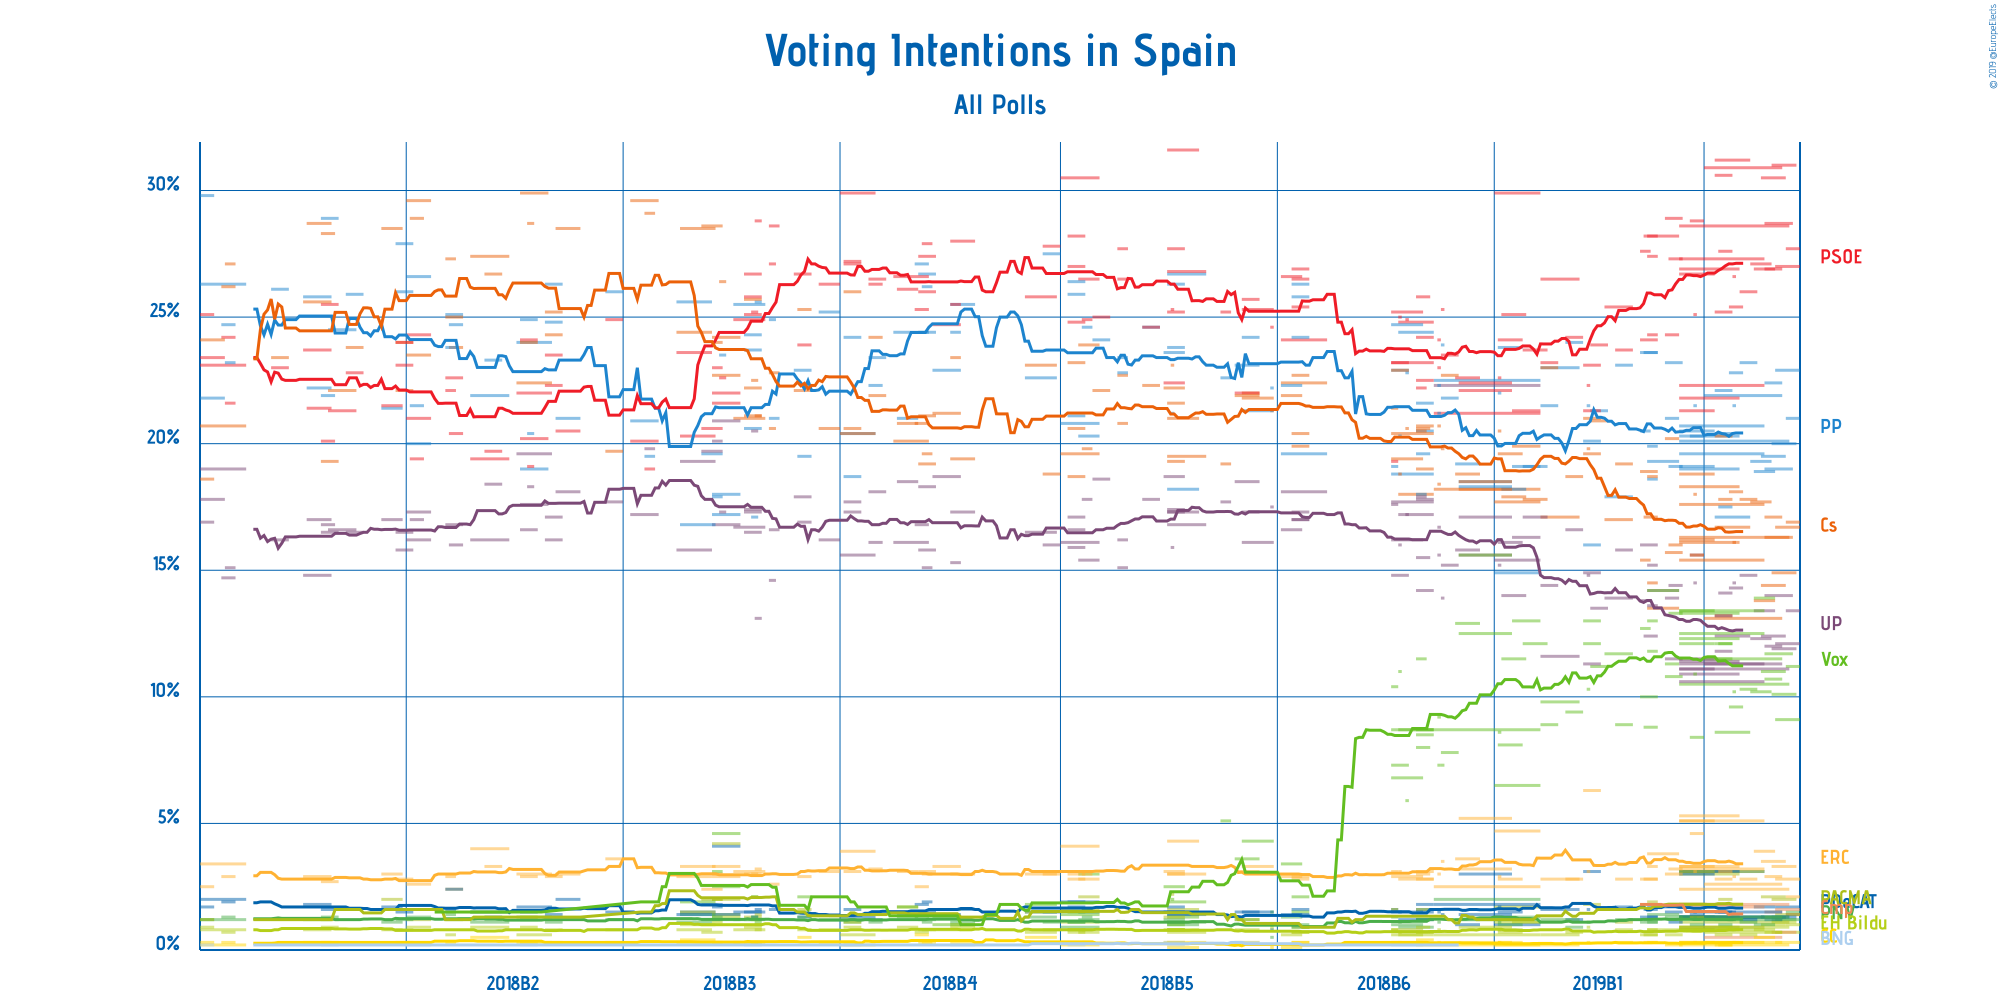

Data behind this chart, as committed beside it:
Polling Firm, Commissioners, Fieldwork Start, Fieldwork End, Scope, Sample Size, Sample Size Qualification, Participation, Precision, Partido Popular, Partido Socialista Obrero Español, Unidos Podemos, Ciudadanos–Partido de la Ciudadanía, Esquerra Republicana de Catalunya–Catalu…, Partit Demòcrata Europeu Català, Euzko Alderdi Jeltzalea/Partido Nacional…, Partido Animalista Contra el Maltrato An…, Euskal Herria Bildu, Coalición Canaria–Partido Nacionalista C…, Vox, Coalició Compromís, Bloque Nacionalista Galego–Nós Candidatu…, Other
Demoscopia y Servicios, OKDIARIO, 2019-03-24, 2019-03-27, National, 1175, Provided, Not Available, 0.1%, 21.0%, 27.7%, 13.4%, 16.9%, 2.1%, 1.4%, 1.5%, Not Available, 1%, Not Available, 11.2%, 1.4%, Not Available, Not Available
Celeste-Tel, eldiario.es, 2019-03-21, 2019-03-27, National, 1100, Provided, Not Available, 0.1%, 22.9%, 27.0%, 12.1%, 16.7%, 2.8%, 1.7%, 1.2%, 1.4%, 0.7%, 0.3%, 9.1%, 1.6%, Not Available, Not Available
IMOP, El Confidencial, 2019-03-20, 2019-03-26, National, 1400, Provided, 65%, 0.1%, 20.0%, 31.0%, 11.9%, 14.9%, 3.3%, 1.3%, 1.2%, 2.0%, 1.1%, Not Available, 10.1%, 0.7%, Not Available, Not Available
Metroscopia, Henneo, 2019-03-18, 2019-03-25, National, 2722, Provided, 67%, 0.1%, 19.0%, 28.7%, 14.0%, 16.3%, Not Available, Not Available, Not Available, Not Available, Not Available, Not Available, 11.7%, Not Available, Not Available, Not Available
electoPanel, electomania.es, 2019-02-22, 2019-03-24, National, 8200, Provided, Not Available, 0.1%, 20.1%, 28.6%, 11.1%, 16.3%, 2.4%, 1.3%, 1.3%, 1.1%, 0.9%, 0.2%, 10.5%, 1.8%, Not Available, Not Available
IMOP, El Confidencial, 2019-03-17, 2019-03-23, National, 1399, Provided, Not Available, 0.1%, 19.5%, 30.5%, 12.4%, 14.4%, 3.5%, 1.3%, 1.3%, 2.1%, 1.0%, Not Available, 11.0%, Not Available, Not Available, Not Available
NC Report, La Razón, 2019-03-18, 2019-03-22, National, 1000, Provided, Not Available, 0.1%, 22.4%, 26.9%, 12.0%, 17.1%, 2.9%, 1.2%, 1.3%, Not Available, 0.7%, Not Available, 10.7%, 1.5%, Not Available, Not Available
GAD3, ABC, 2019-03-01, 2019-03-22, National, 7500, Provided, Not Available, 0.1%, 21.9%, 30.9%, 11.3%, 13.1%, 2.6%, 1.5%, 1.2%, Not Available, 0.7%, 0.3%, 11.5%, 0.5%, Not Available, Not Available
Sondaxe, La Voz de Galicia, 2019-03-15, 2019-03-20, National, 1000, Provided, Not Available, 0.1%, 18.9%, 26.9%, 13.4%, 13.8%, 3.9%, 1.7%, 1.0%, Not Available, 0.8%, 0.5%, 13.9%, Not Available, Not Available, Not Available
40dB, El País, 2019-03-14, 2019-03-19, National, 1500, Provided, Not Available, 0.1%, 19.3%, 27.1%, 12.3%, 17.7%, Not Available, Not Available, Not Available, Not Available, Not Available, Not Available, 10.2%, Not Available, Not Available, Not Available
electoPanel, electomania.es, 2019-02-22, 2019-03-17, European, 7400, Provided, Not Available, 0.1%, 19.6%, 22.3%, 10.6%, 17.6%, 5.1%, 3.1%, Not Available, 3.1%, Not Available, Not Available, 13.4%, Not Available, Not Available, Not Available
electoPanel, electomania.es, 2019-02-22, 2019-03-17, National, 7400, Provided, Not Available, 0.1%, 20.7%, 27.3%, 11.3%, 15.4%, 3.2%, 1.3%, 1.3%, 0.9%, 0.8%, 0.3%, 12.5%, 1.7%, Not Available, Not Available
NC Report, La Razón, 2019-03-11, 2019-03-15, National, 1000, Provided, Not Available, 0.1%, 23.2%, 26.0%, 14.8%, 17.8%, 2.8%, 1.2%, 1.1%, Not Available, 0.6%, Not Available, 10.3%, Not Available, Not Available, Not Available
Simple Lógica, , 2019-03-04, 2019-03-13, National, 1092, Provided, Not Available, 0.1%, 17.1%, 31.2%, 12.4%, 16.7%, Not Available, Not Available, Not Available, Not Available, Not Available, Not Available, 8.6%, Not Available, Not Available, Not Available
Celeste-Tel, eldiario.es, 2019-03-08, 2019-03-11, National, 1100, Provided, Not Available, 0.1%, 22.8%, 25.4%, 14.3%, 18.1%, Not Available, Not Available, Not Available, Not Available, Not Available, Not Available, 9.6%, Not Available, Not Available, Not Available
electoPanel, electomania.es, 2019-02-22, 2019-03-10, European, 6800, Provided, Not Available, 0.1%, 19.0%, 21.8%, 10.9%, 18.3%, 5.3%, 3.1%, Not Available, 3.0%, Not Available, Not Available, 13.3%, Not Available, Not Available, Not Available
electoPanel, electomania.es, 2019-02-22, 2019-03-10, National, 6800, Provided, Not Available, 0.1%, 20.3%, 26.9%, 11.4%, 16.1%, 3.3%, 1.3%, 1.3%, 0.9%, 0.8%, 0.3%, 12.3%, 1.8%, Not Available, Not Available
Key Data, Público, 2019-03-09, 2019-03-09, National, Not Available, N/A, Not Available, 0.1%, 21.5%, 26.6%, 14.5%, 16.1%, 2.9%, 1.5%, 1.2%, Not Available, 0.8%, 0.3%, 10.2%, Not Available, Not Available, Not Available
SocioMétrica, El Español, 2019-03-05, 2019-03-08, National, 1600, Provided, Not Available, 0.1%, 17.5%, 27.6%, 14.1%, 17.8%, 3.1%, 1.5%, 1.0%, 2.0%, 0.9%, 0.2%, 12.1%, Not Available, Not Available, Not Available
GAD3, ABC, 2019-03-04, 2019-03-08, National, 1000, Provided, Not Available, 0.1%, 22.1%, 30.6%, 11.8%, 13.2%, 2.8%, 1.5%, 1.2%, Not Available, 0.6%, 0.2%, 12.1%, Not Available, Not Available, Not Available
Invymark, laSexta, 2019-03-04, 2019-03-08, National, 1200, Estimated/Assumed, Not Available, 0.1%, 20.4%, 25.2%, 13.2%, 20.3%, Not Available, Not Available, Not Available, Not Available, Not Available, Not Available, 11.5%, Not Available, Not Available, Not Available
electoPanel, electomania.es, 2019-02-22, 2019-03-03, European, 5200, Provided, Not Available, 0.1%, 19.1%, 21.3%, 11.1%, 18.8%, 5.1%, 3.0%, Not Available, 3.1%, Not Available, Not Available, 13.4%, Not Available, Not Available, Not Available
electoPanel, electomania.es, 2019-02-22, 2019-03-03, National, 5200, Provided, Not Available, 0.1%, 20.5%, 26.7%, 11.5%, 16.2%, 3.3%, 1.3%, 1.3%, 0.8%, 0.8%, 0.3%, 12.1%, 1.8%, Not Available, Not Available
Sigma Dos, El Mundo, 2019-02-25, 2019-02-28, European, 1000, Provided, Not Available, 0.1%, 20.3%, 28.8%, 15.6%, 15.6%, 4.6%, 1.4%, 1.0%, 1.3%, Not Available, Not Available, 8.4%, Not Available, Not Available, Not Available
Key Data, Público, 2019-02-26, 2019-02-26, National, Not Available, N/A, Not Available, 0.1%, 21.5%, 25.1%, 14.5%, 18.0%, 3.1%, 1.5%, 1.3%, Not Available, 0.8%, 0.3%, 10.9%, Not Available, Not Available, Not Available
Sigma Dos, El Mundo, 2019-02-19, 2019-02-22, National, 1200, Provided, Not Available, 0.1%, 19.1%, 27.3%, 14.4%, 16.0%, 3.2%, 1.1%, 1.2%, Not Available, Not Available, Not Available, 13.3%, Not Available, Not Available, Not Available
GAD3, ABC, 2019-02-18, 2019-02-22, National, 800, Provided, Not Available, 0.1%, 23.2%, 28.9%, 11.5%, 15.7%, 3.0%, 1.5%, 1.3%, Not Available, 0.6%, 0.2%, 10.8%, Not Available, Not Available, Not Available
Invymark, laSexta, 2019-02-18, 2019-02-21, National, 1200, Estimated/Assumed, Not Available, 0.1%, 21.0%, 24.3%, 13.9%, 20.2%, Not Available, Not Available, Not Available, Not Available, Not Available, Not Available, 11.3%, Not Available, Not Available, Not Available
Sondaxe, La Voz de Galicia, 2019-02-13, 2019-02-21, National, 1500, Provided, Not Available, 0.1%, 19.3%, 28.2%, 14.2%, 13.5%, 3.8%, 1.7%, 1.4%, Not Available, 0.8%, Not Available, 14.2%, Not Available, Not Available, Not Available
SocioMétrica, El Español, 2019-02-13, 2019-02-15, National, 1000, Provided, Not Available, 0.1%, 18.6%, 24.3%, 15.2%, 18.7%, 3.3%, 1.3%, 1.1%, 1.9%, 0.8%, 0.3%, 11.8%, Not Available, Not Available, Not Available
GESOP, El Periódico, 2019-02-13, 2019-02-15, National, 1000, Provided, Not Available, 0.1%, 19.9%, 27.4%, 13.6%, 14.5%, Not Available, Not Available, Not Available, Not Available, Not Available, Not Available, 13.0%, Not Available, Not Available, Not Available
GAD3, La Vanguardia, 2019-02-12, 2019-02-15, National, 1200, Provided, Not Available, 0.1%, 23.6%, 28.2%, 12.4%, 17.1%, 2.8%, 1.6%, 1.2%, Not Available, 0.6%, 0.3%, 8.8%, Not Available, Not Available, Not Available
NC Report, La Razón, 2019-02-11, 2019-02-15, National, 1000, Provided, Not Available, 0.1%, 23.6%, 24.1%, 16.0%, 18.9%, 2.8%, 1.3%, 1.1%, Not Available, 0.6%, Not Available, 10.0%, Not Available, Not Available, Not Available
Metroscopia, Henneo, 2019-02-11, 2019-02-13, National, 1995, Provided, Not Available, 0.1%, 20.5%, 27.6%, 13.8%, 15.4%, Not Available, Not Available, Not Available, Not Available, Not Available, Not Available, 12.7%, Not Available, Not Available, Not Available
Celeste-Tel, eldiario.es, 2019-02-04, 2019-02-08, National, 1100, Provided, Not Available, 0.1%, 23.1%, 23.7%, 15.8%, 19.2%, 2.8%, 1.7%, 1.2%, 1.1%, 0.8%, 0.3%, 8.9%, Not Available, Not Available, Not Available
Simple Lógica, , 2019-02-01, 2019-02-08, National, 1017, Provided, Not Available, 0.1%, 17.9%, 25.4%, 13.9%, 17.0%, Not Available, Not Available, Not Available, Not Available, Not Available, Not Available, 11.7%, Not Available, Not Available, Not Available
Invymark, laSexta, 2019-01-28, 2019-02-01, National, 1200, Estimated/Assumed, Not Available, 0.1%, 21.3%, 23.9%, 13.5%, 20.9%, Not Available, Not Available, Not Available, Not Available, Not Available, Not Available, 11.2%, Not Available, Not Available, Not Available
electoPanel, electomania.es, 2019-01-26, 2019-01-30, European, 2890, Provided, Not Available, 0.1%, 16.0%, 21.3%, 11.3%, 21.0%, 6.3%, 3.1%, Not Available, 1.8%, Not Available, Not Available, 13.0%, Not Available, Not Available, Not Available
electoPanel, electomania.es, 2019-01-26, 2019-01-30, National, 2890, Provided, Not Available, 0.1%, 20.1%, 23.1%, 14.9%, 19.6%, Not Available, Not Available, Not Available, Not Available, Not Available, Not Available, 12.1%, Not Available, Not Available, Not Available
Key Data, Público, 2019-01-27, 2019-01-27, National, Not Available, N/A, Not Available, 0.1%, 21.5%, 22.3%, 14.8%, 19.8%, 3.1%, 1.6%, 1.1%, Not Available, 0.9%, 0.3%, 10.3%, Not Available, Not Available, Not Available
NC Report, La Razón, 2019-01-21, 2019-01-25, National, 1000, Provided, Not Available, 0.1%, 24.0%, 24.2%, 16.6%, 18.7%, 2.8%, 1.2%, 0.9%, Not Available, 0.7%, Not Available, 9.4%, Not Available, Not Available, Not Available
GAD3, ABC, 2019-01-14, 2019-01-24, National, 1800, Provided, Not Available, 0.1%, 23.0%, 26.5%, 11.6%, 17.1%, 2.8%, 1.6%, 1.2%, Not Available, 0.6%, 0.2%, 9.8%, Not Available, Not Available, Not Available
Invymark, laSexta, 2019-01-14, 2019-01-18, National, 1200, Estimated/Assumed, Not Available, 0.1%, 21.5%, 23.2%, 14.4%, 23.0%, Not Available, Not Available, Not Available, Not Available, Not Available, Not Available, 8.9%, Not Available, Not Available, Not Available
Metroscopia, Henneo, 2019-01-09, 2019-01-15, National, 2332, Provided, Not Available, 0.1%, 19.1%, 23.7%, 17.1%, 17.8%, Not Available, Not Available, Not Available, Not Available, Not Available, Not Available, 12.1%, Not Available, Not Available, Not Available
electoPanel, electomania.es, 2019-01-06, 2019-01-13, National, 1399, Provided, Not Available, 0.1%, 19.1%, 21.3%, 16.3%, 19.9%, Not Available, Not Available, Not Available, 1.1%, Not Available, Not Available, 13.0%, Not Available, Not Available, Not Available
CIS, , 2019-01-01, 2019-01-13, National, 2989, Provided, Not Available, 0.1%, 14.9%, 29.9%, 15.4%, 17.7%, 4.7%, 1.0%, 1.3%, 1.7%, 1.1%, 0.2%, 6.5%, Not Available, Not Available, Not Available
Hamalgama–Ágora Integral, , 2018-12-15, 2019-01-13, National, Not Available, N/A, Not Available, 0.1%, 22.5%, 21.2%, 22.3%, 18.2%, 2.5%, 1.8%, 2.0%, Not Available, 0.6%, 0.2%, 8.7%, Not Available, Not Available, Not Available
Simple Lógica, , 2019-01-03, 2019-01-09, National, 1042, Provided, Not Available, 0.1%, 18.2%, 25.1%, 14.0%, 17.9%, Not Available, Not Available, Not Available, Not Available, Not Available, Not Available, 11.5%, Not Available, Not Available, Not Available
Celeste-Tel, eldiario.es, 2019-01-02, 2019-01-08, National, 1100, Provided, Not Available, 0.1%, 23.8%, 24.1%, 16.1%, 19.6%, 2.8%, 1.5%, 1.0%, 0.8%, 0.7%, 0.3%, 8.1%, Not Available, Not Available, Not Available
SocioMétrica, El Español, 2018-12-22, 2019-01-05, European, 2200, Provided, Not Available, 0.1%, 18.5%, 22.1%, 15.6%, 18.2%, 5.2%, 3.0%, Not Available, Not Available, Not Available, Not Available, 15.6%, Not Available, Not Available, Not Available
SocioMétrica, El Español, 2018-12-22, 2019-01-05, National, 2200, Provided, Not Available, 0.1%, 18.3%, 22.4%, 17.1%, 18.5%, 3.2%, 1.4%, 1.2%, Not Available, 0.9%, 0.3%, 12.5%, Not Available, Not Available, Not Available
Key Data, Público, 2019-01-02, 2019-01-02, National, Not Available, N/A, Not Available, 0.1%, 22.0%, 22.6%, 15.2%, 20.5%, 2.9%, 1.7%, 1.1%, Not Available, 0.8%, 0.3%, 8.6%, Not Available, Not Available, Not Available
Sigma Dos, El Mundo, 2018-12-21, 2018-12-27, National, 1000, Provided, Not Available, 0.1%, 19.2%, 22.6%, 15.8%, 18.8%, 3.6%, 1.0%, 1.2%, Not Available, Not Available, Not Available, 12.9%, Not Available, Not Available, Not Available
Invymark, laSexta, 2018-12-17, 2018-12-21, National, 1200, Estimated/Assumed, Not Available, 0.1%, 21.8%, 23.5%, 15.2%, 22.7%, Not Available, Not Available, Not Available, Not Available, Not Available, Not Available, 7.8%, Not Available, Not Available, Not Available
Llorente & Cuenca, , 2018-12-17, 2018-12-17, National, Not Available, N/A, Not Available, 0.1%, 23.9%, 25.3%, 13.9%, 19.8%, 3.5%, 1.4%, Not Available, Not Available, Not Available, Not Available, 7.3%, Not Available, Not Available, Not Available
Sigma Dos, Antena 3, 2018-12-16, 2018-12-16, National, 1000, Provided, Not Available, 0.1%, 21.2%, 24.1%, 16.7%, 18.4%, Not Available, Not Available, Not Available, Not Available, Not Available, Not Available, 9.2%, Not Available, Not Available, Not Available
Key Data, Público, 2018-12-16, 2018-12-16, National, Not Available, N/A, Not Available, 0.1%, 22.3%, 23.0%, 15.6%, 20.7%, 3.0%, 1.5%, 1.1%, Not Available, 0.8%, 0.3%, 7.3%, Not Available, Not Available, Not Available
SocioMétrica, El Español, 2018-12-10, 2018-12-14, National, 900, Provided, Not Available, 0.1%, 21.6%, 22.5%, 17.8%, 19.0%, 3.1%, 1.5%, 1.2%, Not Available, 0.7%, 0.4%, 8.5%, Not Available, Not Available, Not Available
GAD3, ABC, 2018-12-10, 2018-12-14, National, 1005, Provided, Not Available, 0.1%, 20.5%, 24.2%, 14.2%, 20.7%, 2.8%, 1.8%, 1.2%, Not Available, 0.7%, 0.2%, 8.7%, Not Available, Not Available, Not Available
NC Report, La Razón, 2018-12-05, 2018-12-14, National, 1000, Provided, Not Available, 0.1%, 24.4%, 24.8%, 17.2%, 18.0%, 2.8%, 1.2%, 0.9%, Not Available, 0.6%, Not Available, 8.7%, Not Available, Not Available, Not Available
... 101 more rows
